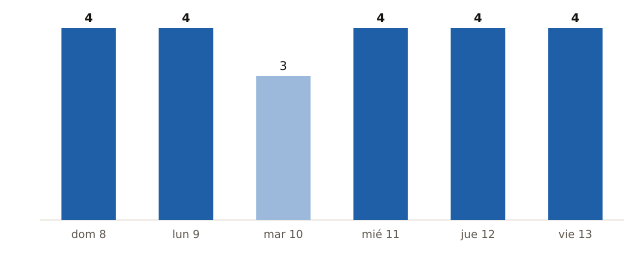

The data file committed next to this chart (first rows):
fecha, municipios_prob_90_o_mas
2026-11-08, 4
2026-11-09, 4
2026-11-10, 3
2026-11-11, 4
2026-11-12, 4
2026-11-13, 4
